Photos from the image-classification dataset "data" in the GitHub repository shyamcodes247/deep-learning-solar-crack-detection. Its 2 classes are: crack, defect.

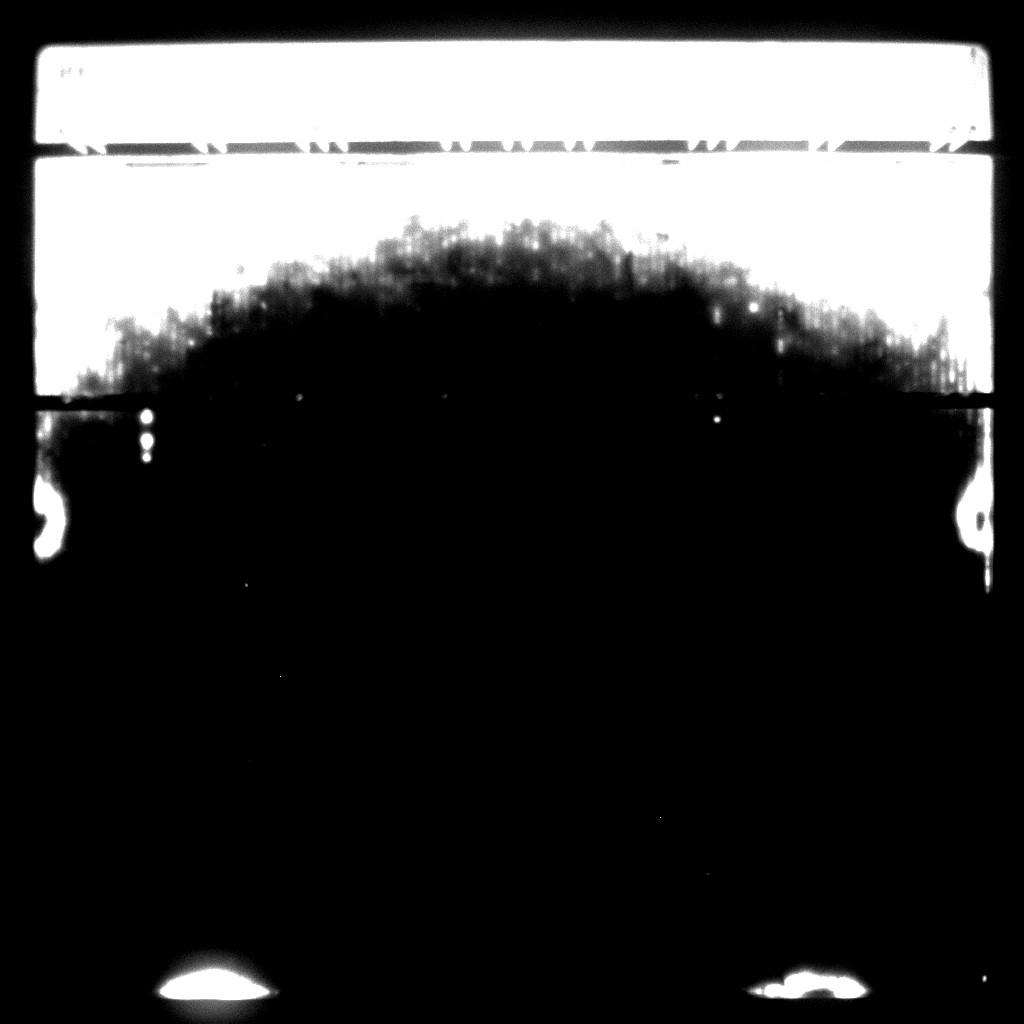
Label: crack

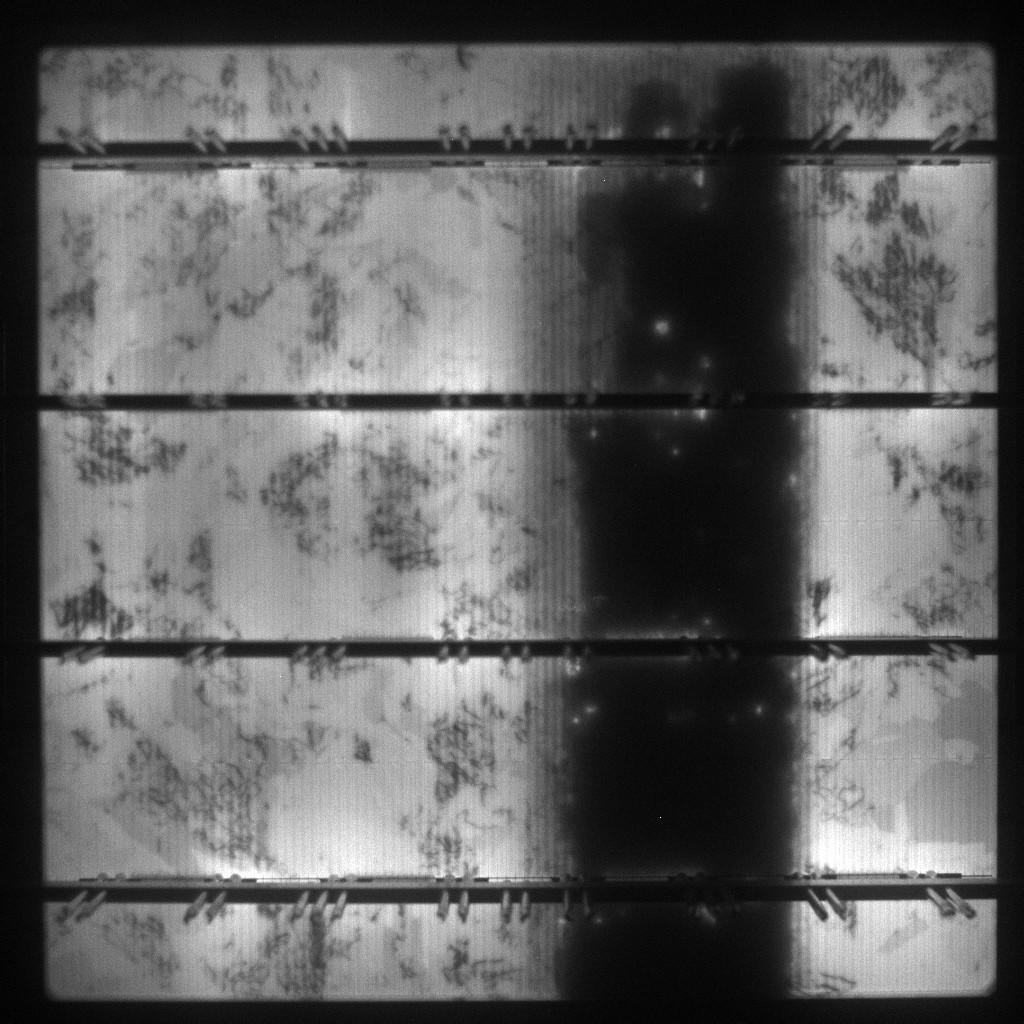
Label: defect

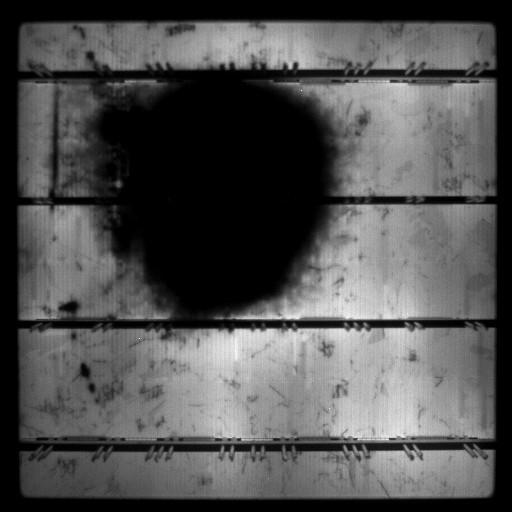
Label: crack

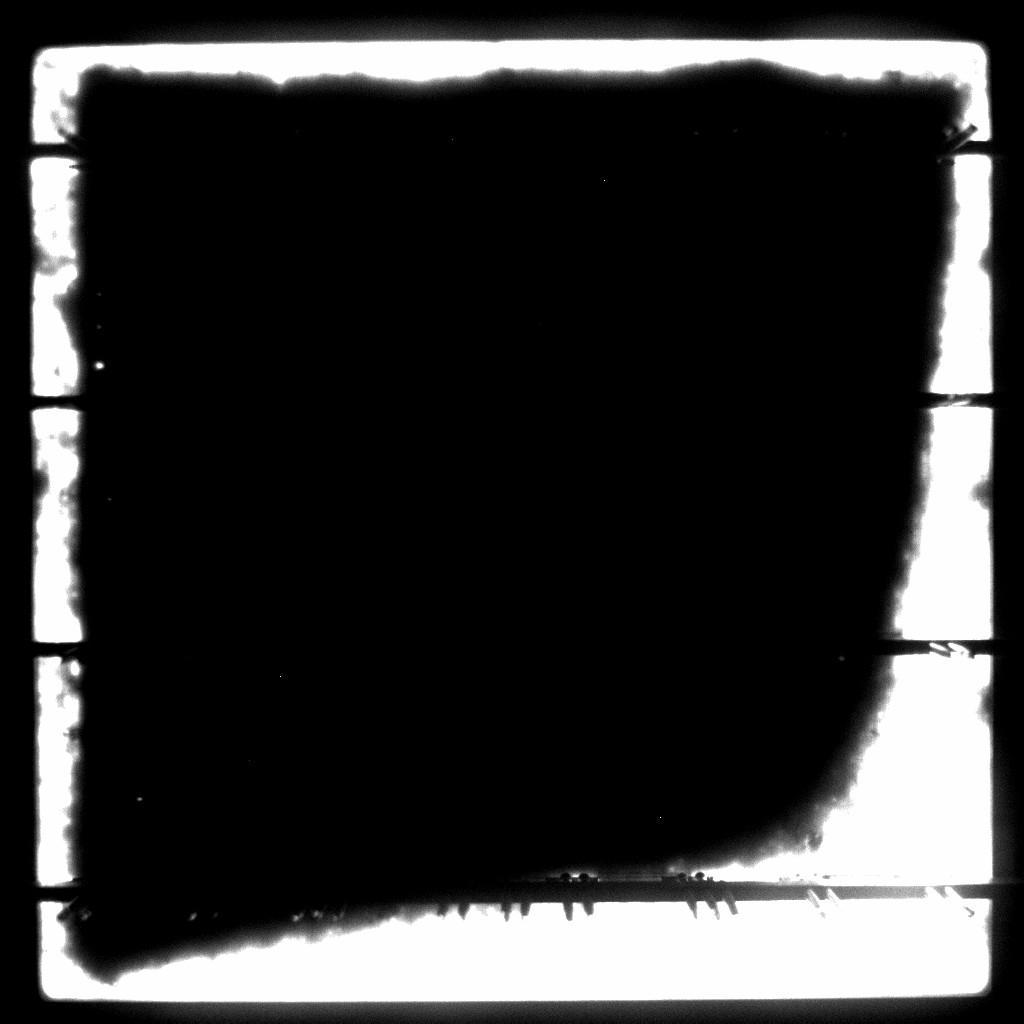
Label: defect

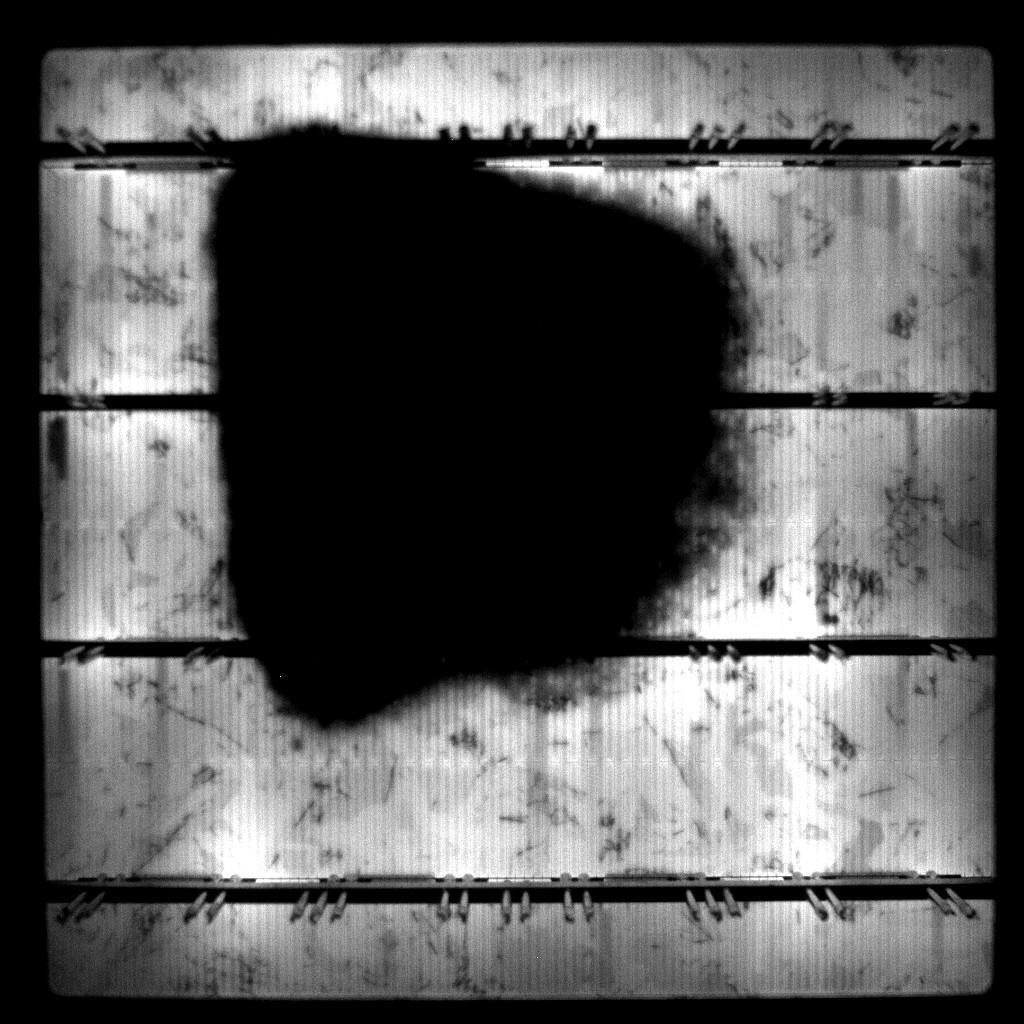
Label: crack

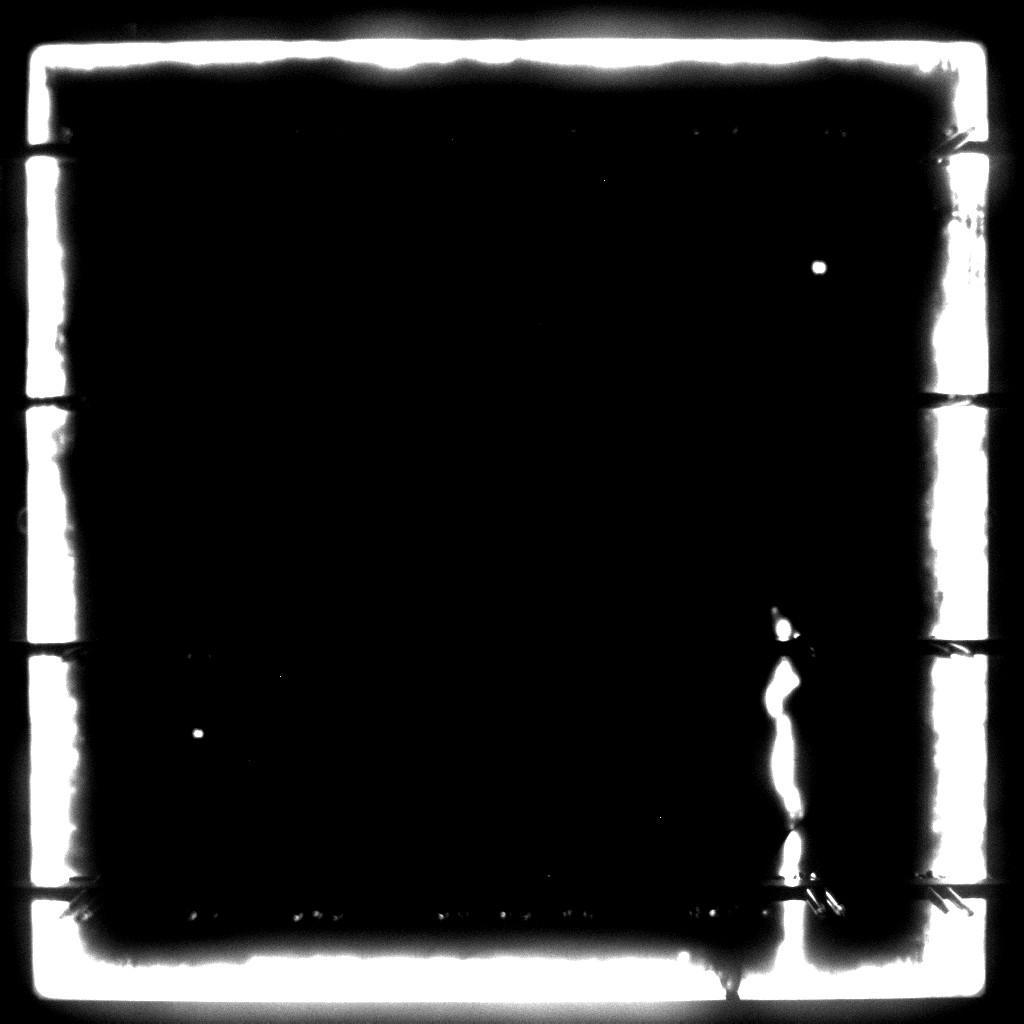
Label: defect
